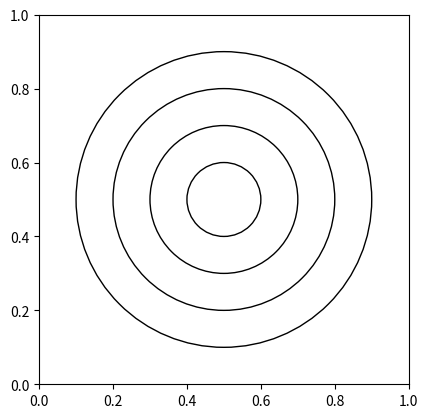
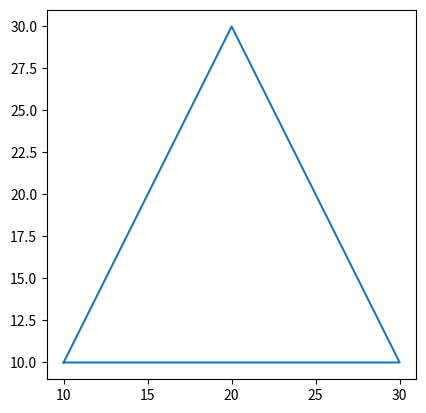
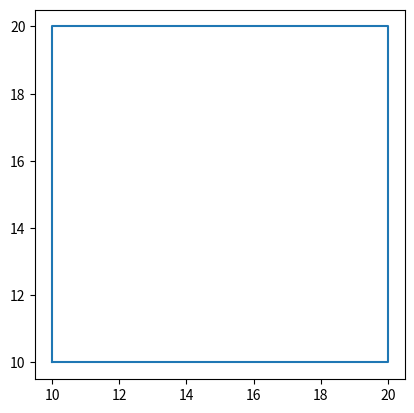

Python code for these plots, in order:
import matplotlib.pyplot as ukp
import numpy as ukn
fig, axes =ukp.subplots()
axes.set_aspect( 1 )
for i in ukn.arange(0,0.4,0.1):
    c =ukp.Circle(( 0.5 , 0.5 ), 0.1+i, fill=False )
    axes.add_artist(c)
ukp.show()
t= ukp.figure()
a= t.add_subplot()
ukp.plot([10,20,30,10],[10,30,10,10])
a.set_aspect('equal')
ukp.show()
s= ukp.figure()
a= s.add_subplot()
ukp.plot([10,20,20,10,10],[10,10,20,20,10])
a.set_aspect('equal')
ukp.show()